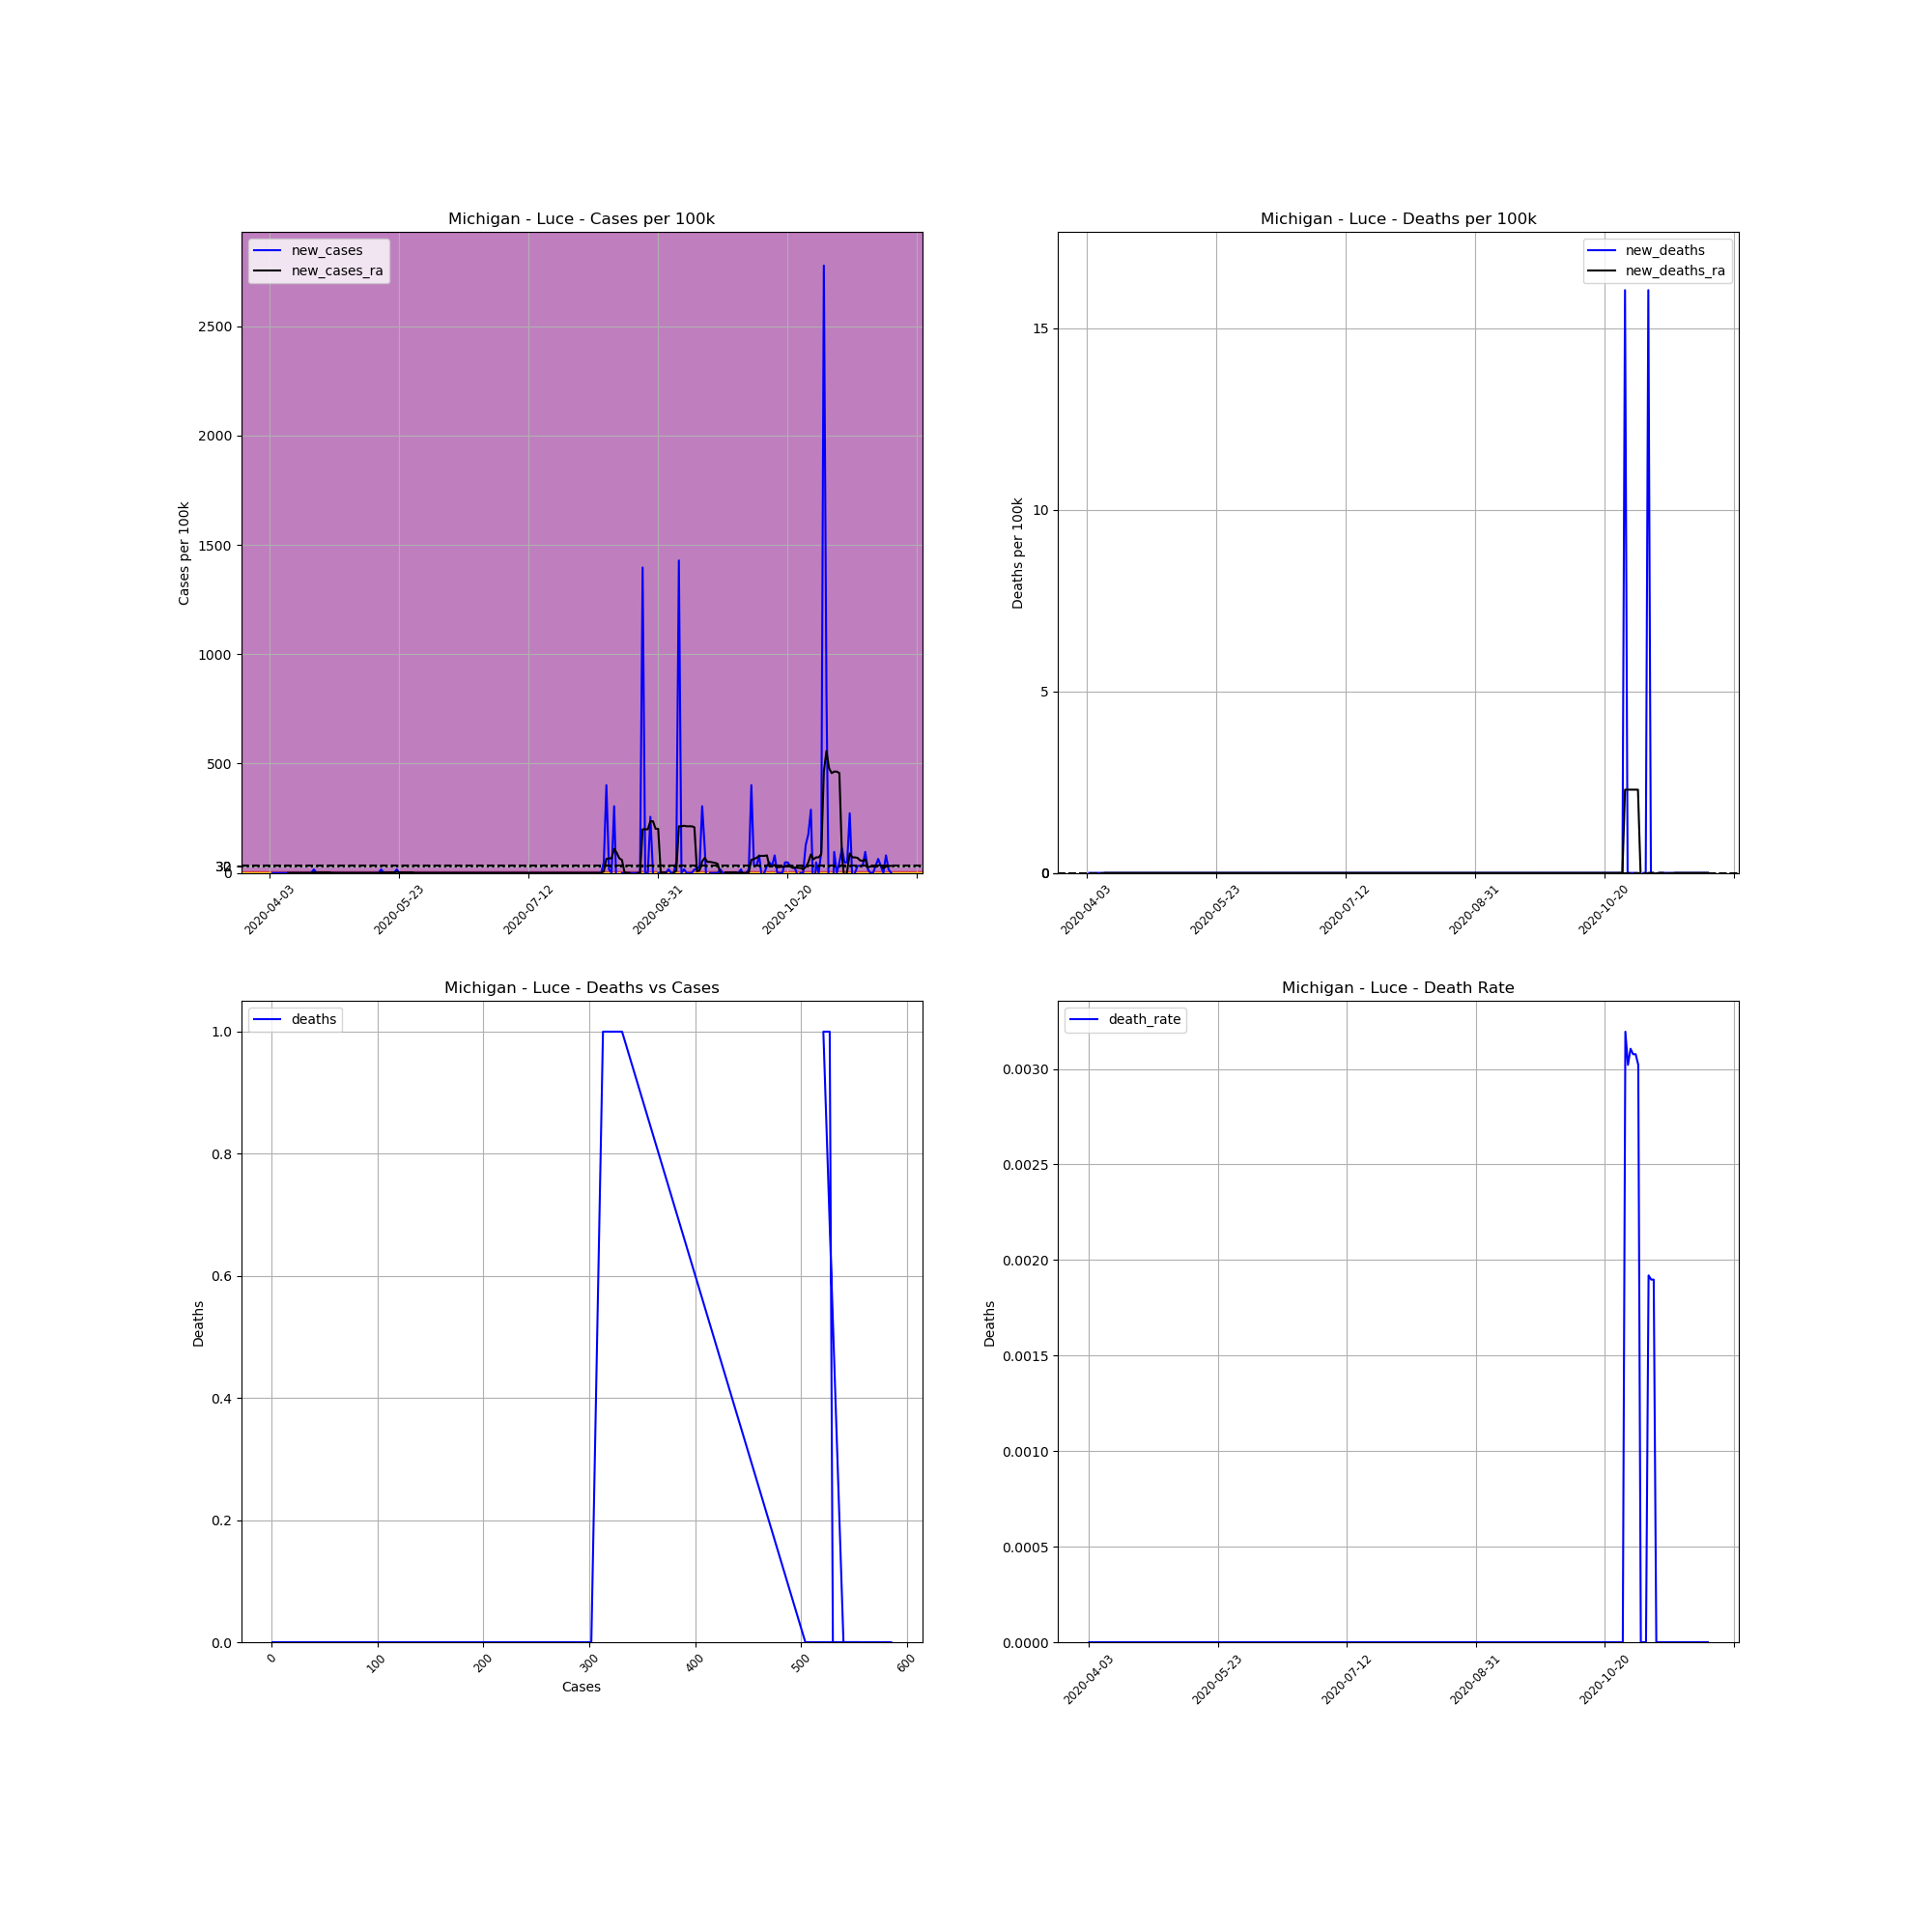

Data behind this chart, as committed beside it:
, date, county, state, fips, cases, deaths, COUNTY, STNAME, CTYNAME, POPESTIMATE2019, cases_per_100k, deaths_per_100k, death_rate, new_cases, new_deaths, new_cases_ra, new_deaths_ra
578628, 2020-04-03, Luce, Michigan, 26095, 1, 0.0, 95, Michigan, Luce, 6229, 16.05, 0.0, 0.0, , , , 
578629, 2020-04-04, Luce, Michigan, 26095, 1, 0.0, 95, Michigan, Luce, 6229, 16.05, 0.0, 0.0, 0.0, 0.0, , 
578630, 2020-04-05, Luce, Michigan, 26095, 1, 0.0, 95, Michigan, Luce, 6229, 16.05, 0.0, 0.0, 0.0, 0.0, , 
578631, 2020-04-06, Luce, Michigan, 26095, 1, 0.0, 95, Michigan, Luce, 6229, 16.05, 0.0, 0.0, 0.0, 0.0, , 
578632, 2020-04-07, Luce, Michigan, 26095, 1, 0.0, 95, Michigan, Luce, 6229, 16.05, 0.0, 0.0, 0.0, 0.0, , 
578633, 2020-04-08, Luce, Michigan, 26095, 1, 0.0, 95, Michigan, Luce, 6229, 16.05, 0.0, 0.0, 0.0, 0.0, , 
578634, 2020-04-09, Luce, Michigan, 26095, 1, 0.0, 95, Michigan, Luce, 6229, 16.05, 0.0, 0.0, 0.0, 0.0, , 
578635, 2020-04-10, Luce, Michigan, 26095, 1, 0.0, 95, Michigan, Luce, 6229, 16.05, 0.0, 0.0, 0.0, 0.0, 0.0, 0.0
578636, 2020-04-11, Luce, Michigan, 26095, 1, 0.0, 95, Michigan, Luce, 6229, 16.05, 0.0, 0.0, 0.0, 0.0, 0.0, 0.0
578637, 2020-04-12, Luce, Michigan, 26095, 1, 0.0, 95, Michigan, Luce, 6229, 16.05, 0.0, 0.0, 0.0, 0.0, 0.0, 0.0
578638, 2020-04-13, Luce, Michigan, 26095, 1, 0.0, 95, Michigan, Luce, 6229, 16.05, 0.0, 0.0, 0.0, 0.0, 0.0, 0.0
578639, 2020-04-14, Luce, Michigan, 26095, 1, 0.0, 95, Michigan, Luce, 6229, 16.05, 0.0, 0.0, 0.0, 0.0, 0.0, 0.0
578640, 2020-04-15, Luce, Michigan, 26095, 1, 0.0, 95, Michigan, Luce, 6229, 16.05, 0.0, 0.0, 0.0, 0.0, 0.0, 0.0
578641, 2020-04-16, Luce, Michigan, 26095, 1, 0.0, 95, Michigan, Luce, 6229, 16.05, 0.0, 0.0, 0.0, 0.0, 0.0, 0.0
578642, 2020-04-17, Luce, Michigan, 26095, 1, 0.0, 95, Michigan, Luce, 6229, 16.05, 0.0, 0.0, 0.0, 0.0, 0.0, 0.0
578643, 2020-04-18, Luce, Michigan, 26095, 1, 0.0, 95, Michigan, Luce, 6229, 16.05, 0.0, 0.0, 0.0, 0.0, 0.0, 0.0
578644, 2020-04-19, Luce, Michigan, 26095, 1, 0.0, 95, Michigan, Luce, 6229, 16.05, 0.0, 0.0, 0.0, 0.0, 0.0, 0.0
578645, 2020-04-20, Luce, Michigan, 26095, 2, 0.0, 95, Michigan, Luce, 6229, 32.11, 0.0, 0.0, 16.05, 0.0, 2.293, 0.0
578646, 2020-04-21, Luce, Michigan, 26095, 2, 0.0, 95, Michigan, Luce, 6229, 32.11, 0.0, 0.0, 0.0, 0.0, 2.293, 0.0
578647, 2020-04-22, Luce, Michigan, 26095, 2, 0.0, 95, Michigan, Luce, 6229, 32.11, 0.0, 0.0, 0.0, 0.0, 2.293, 0.0
578648, 2020-04-23, Luce, Michigan, 26095, 2, 0.0, 95, Michigan, Luce, 6229, 32.11, 0.0, 0.0, 0.0, 0.0, 2.293, 0.0
578649, 2020-04-24, Luce, Michigan, 26095, 2, 0.0, 95, Michigan, Luce, 6229, 32.11, 0.0, 0.0, 0.0, 0.0, 2.293, 0.0
578650, 2020-04-25, Luce, Michigan, 26095, 2, 0.0, 95, Michigan, Luce, 6229, 32.11, 0.0, 0.0, 0.0, 0.0, 2.293, 0.0
578651, 2020-04-26, Luce, Michigan, 26095, 2, 0.0, 95, Michigan, Luce, 6229, 32.11, 0.0, 0.0, 0.0, 0.0, 2.293, 0.0
578652, 2020-04-27, Luce, Michigan, 26095, 2, 0.0, 95, Michigan, Luce, 6229, 32.11, 0.0, 0.0, 0.0, 0.0, 0.0, 0.0
578653, 2020-04-28, Luce, Michigan, 26095, 2, 0.0, 95, Michigan, Luce, 6229, 32.11, 0.0, 0.0, 0.0, 0.0, 0.0, 0.0
578654, 2020-04-29, Luce, Michigan, 26095, 2, 0.0, 95, Michigan, Luce, 6229, 32.11, 0.0, 0.0, 0.0, 0.0, 0.0, 0.0
578655, 2020-04-30, Luce, Michigan, 26095, 2, 0.0, 95, Michigan, Luce, 6229, 32.11, 0.0, 0.0, 0.0, 0.0, 0.0, 0.0
578656, 2020-05-01, Luce, Michigan, 26095, 2, 0.0, 95, Michigan, Luce, 6229, 32.11, 0.0, 0.0, 0.0, 0.0, 0.0, 0.0
578657, 2020-05-02, Luce, Michigan, 26095, 2, 0.0, 95, Michigan, Luce, 6229, 32.11, 0.0, 0.0, 0.0, 0.0, 0.0, 0.0
578658, 2020-05-03, Luce, Michigan, 26095, 2, 0.0, 95, Michigan, Luce, 6229, 32.11, 0.0, 0.0, 0.0, 0.0, 0.0, 0.0
578659, 2020-05-04, Luce, Michigan, 26095, 2, 0.0, 95, Michigan, Luce, 6229, 32.11, 0.0, 0.0, 0.0, 0.0, 0.0, 0.0
578660, 2020-05-05, Luce, Michigan, 26095, 2, 0.0, 95, Michigan, Luce, 6229, 32.11, 0.0, 0.0, 0.0, 0.0, 0.0, 0.0
578661, 2020-05-06, Luce, Michigan, 26095, 2, 0.0, 95, Michigan, Luce, 6229, 32.11, 0.0, 0.0, 0.0, 0.0, 0.0, 0.0
578662, 2020-05-07, Luce, Michigan, 26095, 2, 0.0, 95, Michigan, Luce, 6229, 32.11, 0.0, 0.0, 0.0, 0.0, 0.0, 0.0
578663, 2020-05-08, Luce, Michigan, 26095, 2, 0.0, 95, Michigan, Luce, 6229, 32.11, 0.0, 0.0, 0.0, 0.0, 0.0, 0.0
578664, 2020-05-09, Luce, Michigan, 26095, 2, 0.0, 95, Michigan, Luce, 6229, 32.11, 0.0, 0.0, 0.0, 0.0, 0.0, 0.0
578665, 2020-05-10, Luce, Michigan, 26095, 2, 0.0, 95, Michigan, Luce, 6229, 32.11, 0.0, 0.0, 0.0, 0.0, 0.0, 0.0
578666, 2020-05-11, Luce, Michigan, 26095, 2, 0.0, 95, Michigan, Luce, 6229, 32.11, 0.0, 0.0, 0.0, 0.0, 0.0, 0.0
578667, 2020-05-12, Luce, Michigan, 26095, 2, 0.0, 95, Michigan, Luce, 6229, 32.11, 0.0, 0.0, 0.0, 0.0, 0.0, 0.0
578668, 2020-05-13, Luce, Michigan, 26095, 2, 0.0, 95, Michigan, Luce, 6229, 32.11, 0.0, 0.0, 0.0, 0.0, 0.0, 0.0
578669, 2020-05-14, Luce, Michigan, 26095, 2, 0.0, 95, Michigan, Luce, 6229, 32.11, 0.0, 0.0, 0.0, 0.0, 0.0, 0.0
578670, 2020-05-15, Luce, Michigan, 26095, 2, 0.0, 95, Michigan, Luce, 6229, 32.11, 0.0, 0.0, 0.0, 0.0, 0.0, 0.0
578671, 2020-05-16, Luce, Michigan, 26095, 3, 0.0, 95, Michigan, Luce, 6229, 48.16, 0.0, 0.0, 16.05, 0.0, 2.293, 0.0
578672, 2020-05-17, Luce, Michigan, 26095, 3, 0.0, 95, Michigan, Luce, 6229, 48.16, 0.0, 0.0, 0.0, 0.0, 2.293, 0.0
578673, 2020-05-18, Luce, Michigan, 26095, 3, 0.0, 95, Michigan, Luce, 6229, 48.16, 0.0, 0.0, 0.0, 0.0, 2.293, 0.0
578674, 2020-05-19, Luce, Michigan, 26095, 3, 0.0, 95, Michigan, Luce, 6229, 48.16, 0.0, 0.0, 0.0, 0.0, 2.293, 0.0
578675, 2020-05-20, Luce, Michigan, 26095, 3, 0.0, 95, Michigan, Luce, 6229, 48.16, 0.0, 0.0, 0.0, 0.0, 2.293, 0.0
578676, 2020-05-21, Luce, Michigan, 26095, 3, 0.0, 95, Michigan, Luce, 6229, 48.16, 0.0, 0.0, 0.0, 0.0, 2.293, 0.0
578677, 2020-05-22, Luce, Michigan, 26095, 4, 0.0, 95, Michigan, Luce, 6229, 64.22, 0.0, 0.0, 16.05, 0.0, 4.587, 0.0
578678, 2020-05-23, Luce, Michigan, 26095, 4, 0.0, 95, Michigan, Luce, 6229, 64.22, 0.0, 0.0, 0.0, 0.0, 2.293, 0.0
578679, 2020-05-24, Luce, Michigan, 26095, 4, 0.0, 95, Michigan, Luce, 6229, 64.22, 0.0, 0.0, 0.0, 0.0, 2.293, 0.0
578680, 2020-05-25, Luce, Michigan, 26095, 4, 0.0, 95, Michigan, Luce, 6229, 64.22, 0.0, 0.0, 0.0, 0.0, 2.293, 0.0
578681, 2020-05-26, Luce, Michigan, 26095, 4, 0.0, 95, Michigan, Luce, 6229, 64.22, 0.0, 0.0, 0.0, 0.0, 2.293, 0.0
578682, 2020-05-27, Luce, Michigan, 26095, 4, 0.0, 95, Michigan, Luce, 6229, 64.22, 0.0, 0.0, 0.0, 0.0, 2.293, 0.0
578683, 2020-05-28, Luce, Michigan, 26095, 4, 0.0, 95, Michigan, Luce, 6229, 64.22, 0.0, 0.0, 0.0, 0.0, 2.293, 0.0
578684, 2020-05-29, Luce, Michigan, 26095, 4, 0.0, 95, Michigan, Luce, 6229, 64.22, 0.0, 0.0, 0.0, 0.0, 0.0, 0.0
578685, 2020-05-30, Luce, Michigan, 26095, 4, 0.0, 95, Michigan, Luce, 6229, 64.22, 0.0, 0.0, 0.0, 0.0, 0.0, 0.0
578686, 2020-05-31, Luce, Michigan, 26095, 4, 0.0, 95, Michigan, Luce, 6229, 64.22, 0.0, 0.0, 0.0, 0.0, 0.0, 0.0
578687, 2020-06-01, Luce, Michigan, 26095, 4, 0.0, 95, Michigan, Luce, 6229, 64.22, 0.0, 0.0, 0.0, 0.0, 0.0, 0.0
... 181 more rows
